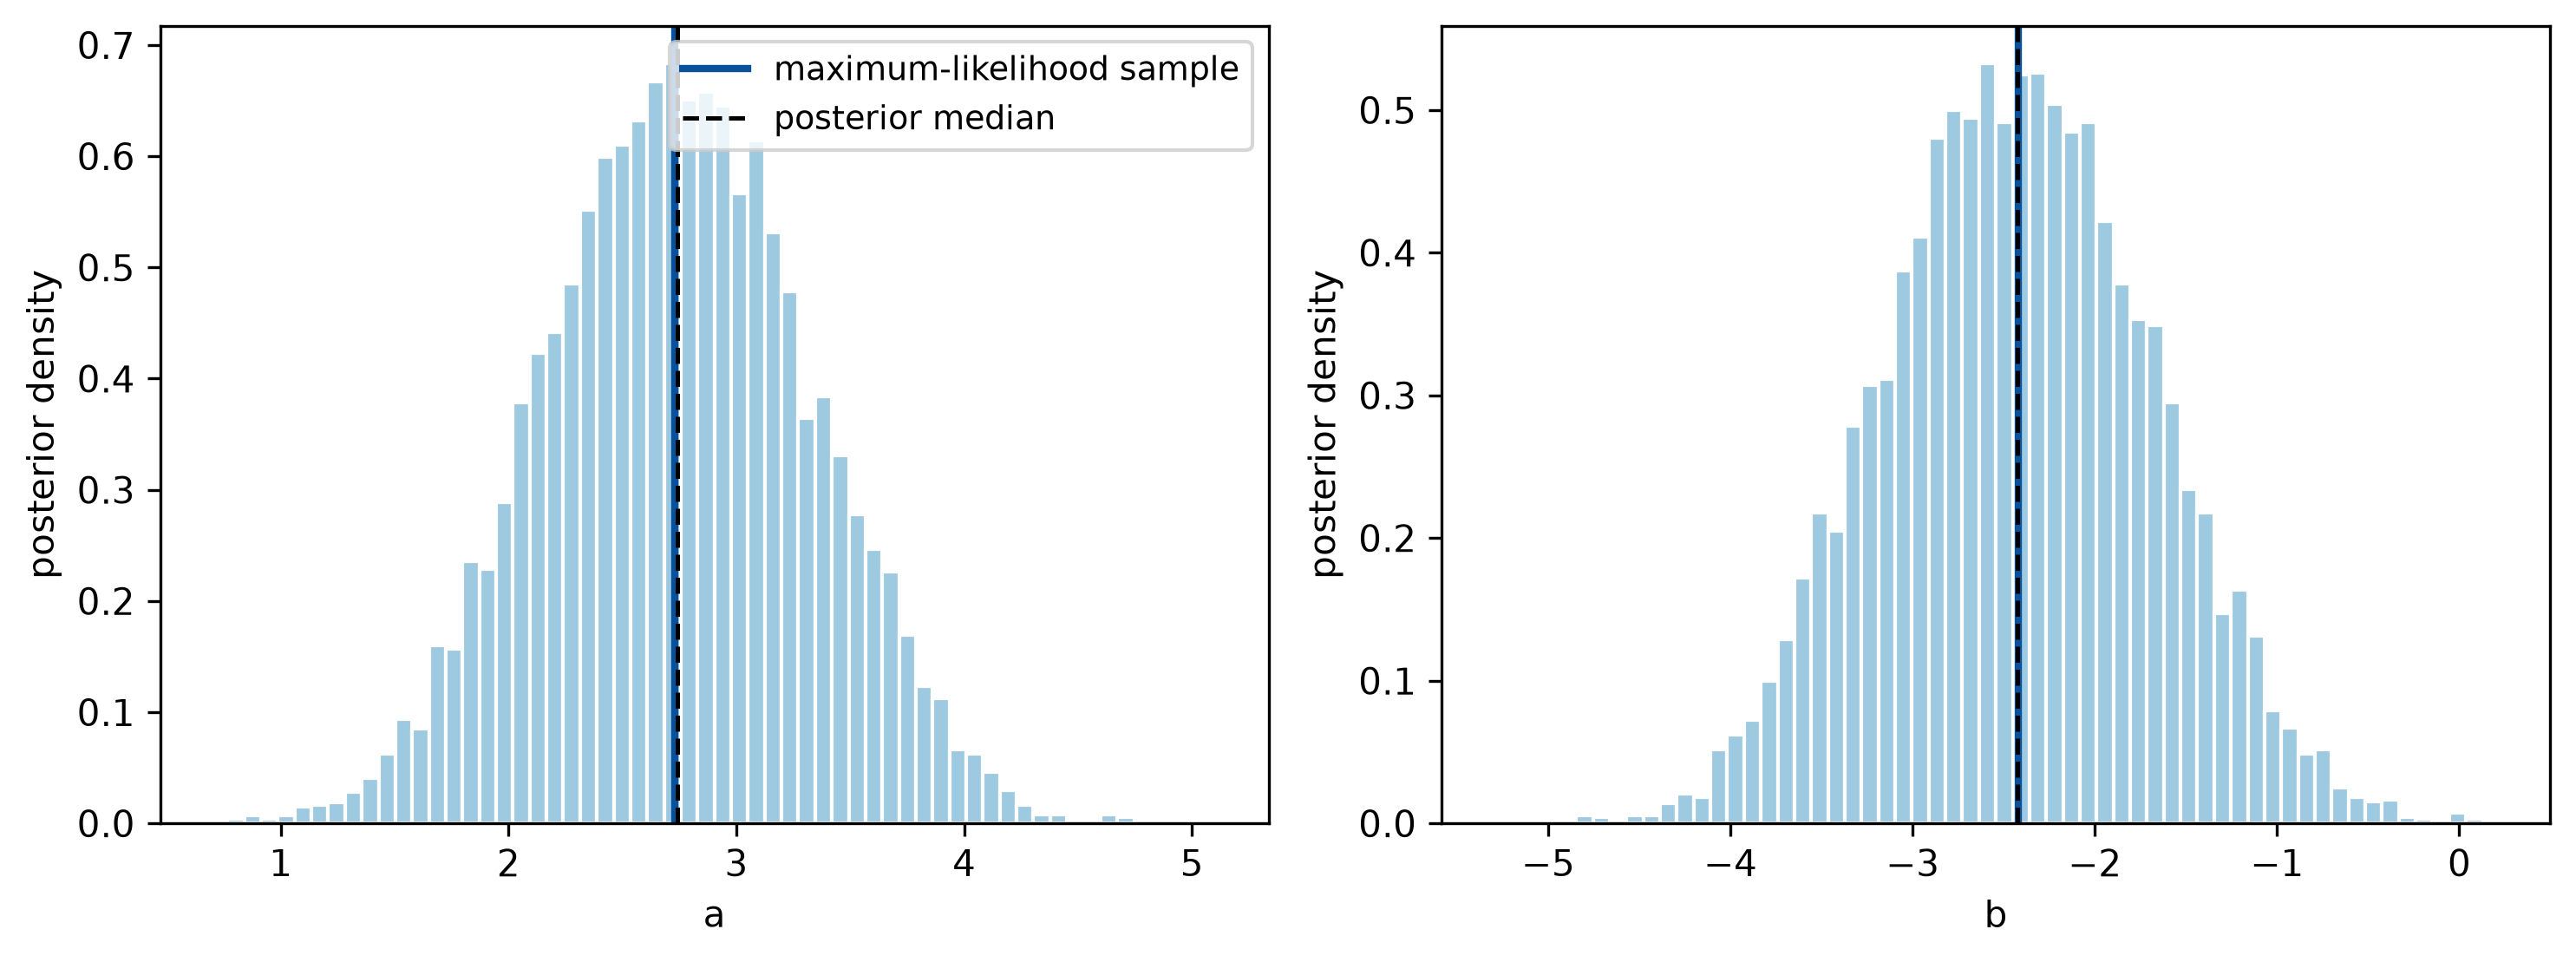

The data file committed next to this chart (first rows):
quantity, map, mean, sd, median, ci95_low, ci95_high, p_positive
a, 2.73, 2.744, 0.5859, 2.74, 1.621, 3.876, 1
b, -2.421, -2.423, 0.7368, -2.425, -3.825, -0.984, 0.0005995
phi(SUV=1.086, cohort min), 0.5434, 0.5558, 0.1369, 0.5489, 0.306, 0.8378, 1
phi(SUV=1.720, cohort max), 2.276, 2.298, 0.295, 2.289, 1.741, 2.891, 1
